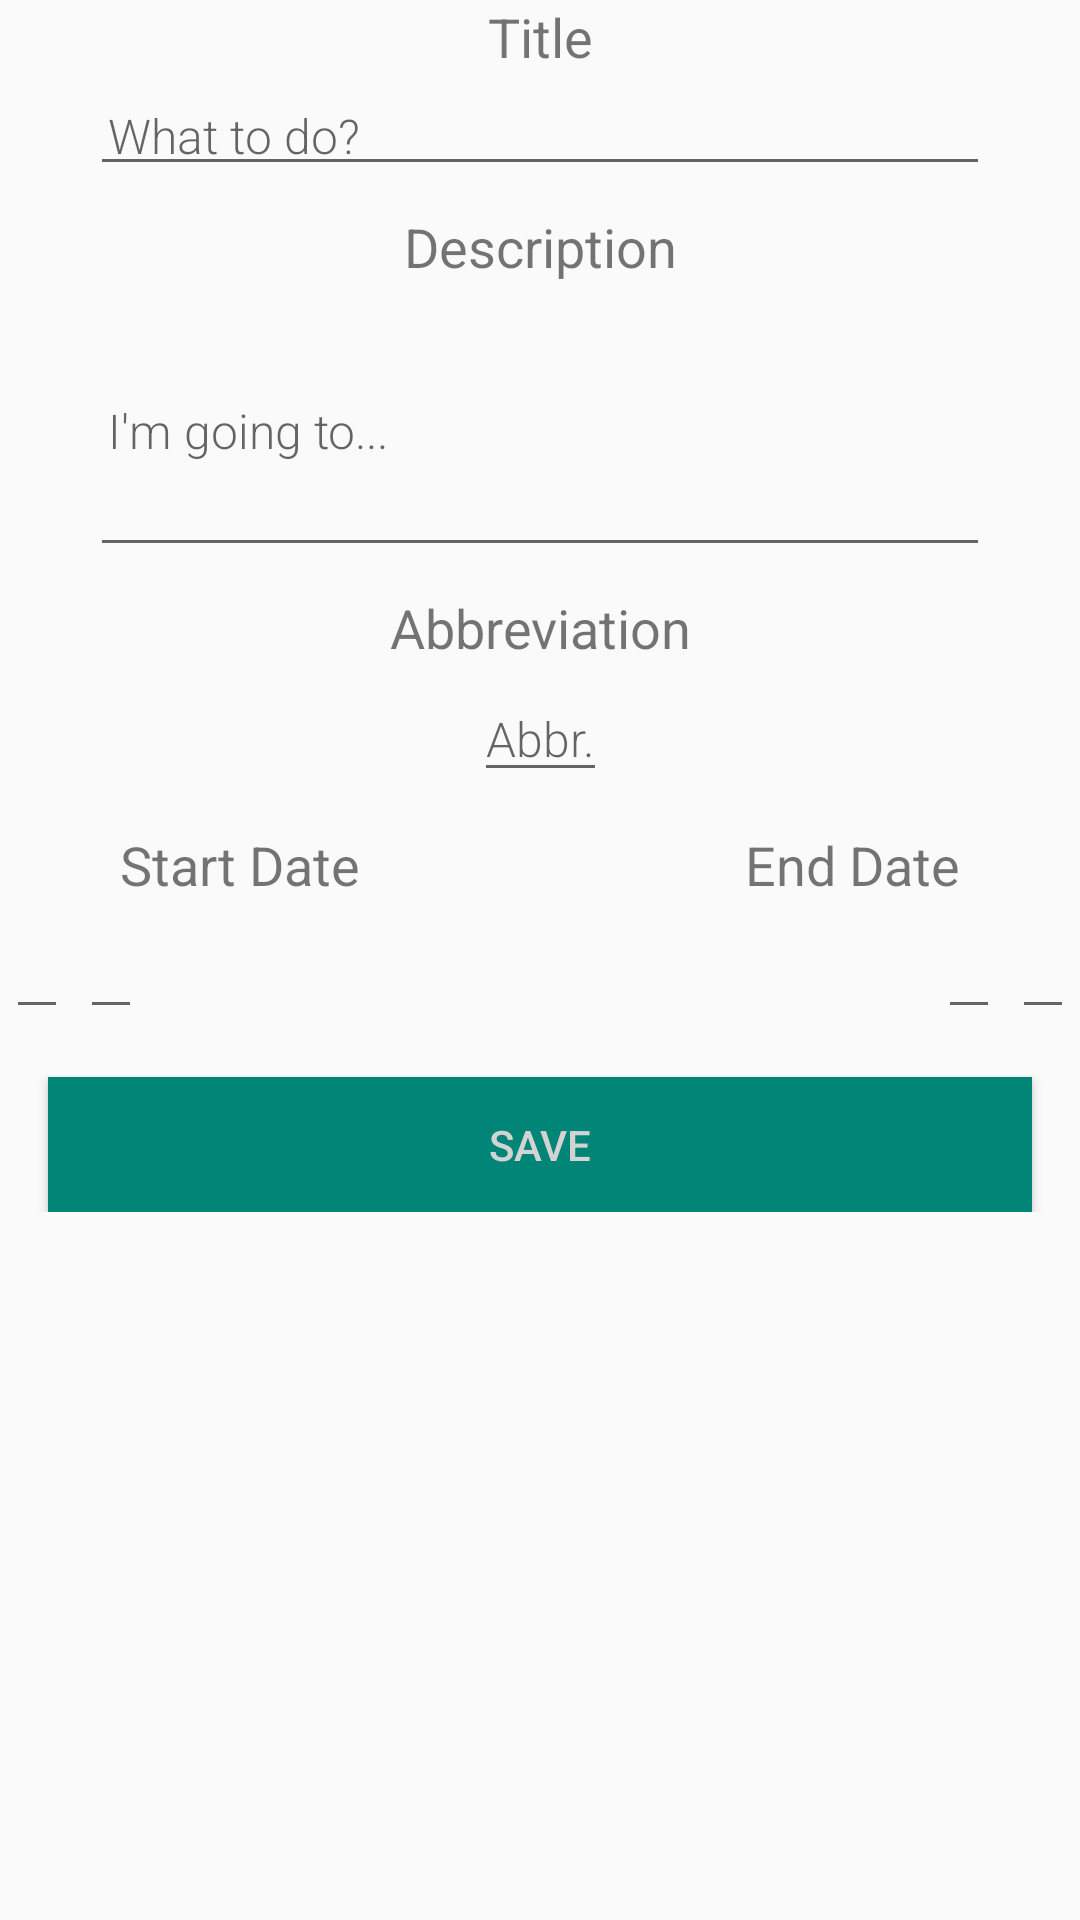

Android layout source for this screen:
<!-- AndroidManifest.xml: application theme AppTheme -->
<!-- res/layout/activity_new_word.xml -->
<?xml version="1.0" encoding="utf-8"?>
<android.support.design.widget.CoordinatorLayout xmlns:android="http://schemas.android.com/apk/res/android"
    xmlns:app="http://schemas.android.com/apk/res-auto"
    xmlns:tools="http://schemas.android.com/tools"
    android:layout_width="match_parent"
    android:layout_height="match_parent">

    <android.support.v4.widget.NestedScrollView
        android:layout_width="match_parent"
        android:layout_height="match_parent"
        app:layout_behavior="@string/appbar_scrolling_view_behavior">

        <android.support.constraint.ConstraintLayout xmlns:android="http://schemas.android.com/apk/res/android"
            xmlns:app="http://schemas.android.com/apk/res-auto"
            xmlns:tools="http://schemas.android.com/tools"
            android:id="@+id/add_appointment_layout"
            android:layout_width="match_parent"
            android:layout_height="match_parent"
            android:minHeight="250dp">

            <TextView
                android:id="@+id/appointment_title_title"
                android:layout_width="wrap_content"
                android:layout_height="wrap_content"
                android:layout_marginStart="8dp"
                android:layout_marginLeft="8dp"
                android:layout_marginEnd="8dp"
                android:layout_marginRight="8dp"
                android:text="@string/appointment_title"
                android:textSize="18sp"
                app:layout_constraintEnd_toEndOf="parent"
                app:layout_constraintStart_toStartOf="parent"
                app:layout_constraintTop_toTopOf="parent" />

            <Button
                android:id="@+id/button_save_appointment"
                android:layout_width="0dp"
                android:layout_height="45dp"
                android:layout_marginStart="16dp"
                android:layout_marginLeft="16dp"
                android:layout_marginTop="16dp"
                android:layout_marginEnd="16dp"
                android:layout_marginRight="16dp"
                android:background="@color/colorPrimary"
                android:text="@string/button_save"
                android:textColor="@color/buttonLabel"
                app:layout_constraintEnd_toEndOf="parent"
                app:layout_constraintHorizontal_bias="0.0"
                app:layout_constraintStart_toStartOf="parent"
                app:layout_constraintTop_toBottomOf="@+id/end_date_input" />

            <EditText
                android:id="@+id/appointment_title_input"
                android:layout_width="300dp"
                android:layout_height="wrap_content"
                android:layout_marginStart="16dp"
                android:layout_marginLeft="16dp"
                android:layout_marginTop="4dp"
                android:layout_marginEnd="16dp"
                android:layout_marginRight="16dp"
                android:fontFamily="sans-serif-light"
                android:hint="@string/appointment_title_default"
                android:inputType="text"
                android:maxLength="40"
                android:padding="@dimen/small_padding"
                android:textSize="16sp"
                app:layout_constraintEnd_toEndOf="parent"
                app:layout_constraintStart_toStartOf="parent"
                app:layout_constraintTop_toBottomOf="@+id/appointment_title_title" />

            <TextView
                android:id="@+id/appointment_description_title"
                android:layout_width="wrap_content"
                android:layout_height="wrap_content"
                android:layout_marginStart="16dp"
                android:layout_marginLeft="16dp"
                android:layout_marginTop="8dp"
                android:layout_marginEnd="16dp"
                android:layout_marginRight="16dp"
                android:text="@string/appointment_description"
                android:textSize="18sp"
                app:layout_constraintEnd_toEndOf="parent"
                app:layout_constraintStart_toStartOf="parent"
                app:layout_constraintTop_toBottomOf="@+id/appointment_title_input" />

            <TextView
                android:id="@+id/appointment_abbrevation_title"
                android:layout_width="wrap_content"
                android:layout_height="wrap_content"
                android:layout_marginStart="8dp"
                android:layout_marginLeft="8dp"
                android:layout_marginTop="8dp"
                android:layout_marginEnd="8dp"
                android:layout_marginRight="8dp"
                android:text="@string/appointment_abbrevation"
                android:textSize="18sp"
                app:layout_constraintEnd_toEndOf="parent"
                app:layout_constraintHorizontal_bias="0.502"
                app:layout_constraintStart_toStartOf="parent"
                app:layout_constraintTop_toBottomOf="@+id/appointment_description_input" />

            <EditText
                android:id="@+id/editText"
                android:layout_width="wrap_content"
                android:layout_height="wrap_content"
                android:layout_marginStart="8dp"
                android:layout_marginLeft="8dp"
                android:layout_marginTop="4dp"
                android:layout_marginEnd="8dp"
                android:layout_marginRight="8dp"
                android:layout_marginBottom="8dp"
                android:fontFamily="sans-serif-light"
                android:hint="@string/abbrevation_example"
                android:maxLength="6"
                android:maxLines="1"
                android:textSize="16sp"
                app:layout_constraintBottom_toTopOf="@+id/start_date_title"
                app:layout_constraintEnd_toEndOf="parent"
                app:layout_constraintStart_toStartOf="parent"
                app:layout_constraintTop_toBottomOf="@+id/appointment_abbrevation_title"
                app:layout_constraintVertical_bias="0.067"
                app:layout_constraintVertical_chainStyle="spread_inside" />

            <TextView
                android:id="@+id/start_date_title"
                android:layout_width="wrap_content"
                android:layout_height="wrap_content"
                android:layout_marginStart="40dp"
                android:layout_marginLeft="40dp"
                android:layout_marginTop="12dp"
                android:text="@string/start_date"
                android:textSize="18sp"
                app:layout_constraintStart_toStartOf="parent"
                app:layout_constraintTop_toBottomOf="@+id/editText" />

            <TextView
                android:id="@+id/end_date_title"
                android:layout_width="wrap_content"
                android:layout_height="wrap_content"
                android:layout_marginTop="12dp"
                android:layout_marginEnd="40dp"
                android:layout_marginRight="40dp"
                android:text="@string/end_date"
                android:textSize="18sp"
                app:layout_constraintEnd_toEndOf="parent"
                app:layout_constraintTop_toBottomOf="@+id/editText" />

            <EditText
                android:id="@+id/appointment_description_input"
                android:layout_width="300dp"
                android:layout_height="wrap_content"
                android:layout_marginStart="16dp"
                android:layout_marginLeft="16dp"
                android:layout_marginTop="4dp"
                android:layout_marginEnd="16dp"
                android:layout_marginRight="16dp"
                android:fontFamily="sans-serif-light"
                android:minLines="4"
                android:maxLines="4"
                android:hint="@string/appointment_description_default"
                android:inputType="textMultiLine"
                android:padding="@dimen/small_padding"
                android:singleLine="false"
                android:textSize="16sp"
                app:layout_constraintEnd_toEndOf="parent"
                app:layout_constraintStart_toStartOf="parent"
                app:layout_constraintTop_toBottomOf="@+id/appointment_description_title" />

            <EditText
                android:id="@+id/start_date_input"
                android:layout_width="wrap_content"
                android:layout_height="wrap_content"
                android:layout_marginStart="2dp"
                android:layout_marginLeft="2dp"
                android:layout_marginTop="4dp"
                android:clickable="true"
                android:focusable="false"
                android:inputType="date"
                android:textSize="16sp"
                app:layout_constraintStart_toStartOf="parent"
                app:layout_constraintTop_toBottomOf="@+id/start_date_title" />

            <EditText
                android:id="@+id/start_time_input"
                android:layout_width="wrap_content"
                android:layout_height="wrap_content"
                android:layout_marginStart="4dp"
                android:layout_marginLeft="4dp"
                android:layout_marginTop="4dp"
                android:focusable="false"
                android:inputType="date"
                android:textSize="16sp"
                app:layout_constraintStart_toEndOf="@+id/start_date_input"
                app:layout_constraintTop_toBottomOf="@+id/start_date_title" />

            <EditText
                android:id="@+id/end_date_input"
                android:layout_width="wrap_content"
                android:layout_height="wrap_content"
                android:layout_marginTop="4dp"
                android:layout_marginEnd="4dp"
                android:layout_marginRight="4dp"
                android:clickable="true"
                android:focusable="false"
                android:inputType="date"
                android:textSize="16sp"
                app:layout_constraintEnd_toStartOf="@+id/end_time_input"
                app:layout_constraintTop_toBottomOf="@+id/end_date_title" />

            <EditText
                android:id="@+id/end_time_input"
                android:layout_width="wrap_content"
                android:layout_height="wrap_content"
                android:layout_marginTop="4dp"
                android:layout_marginEnd="2dp"
                android:layout_marginRight="2dp"
                android:focusable="false"
                android:inputType="date"
                android:textSize="16sp"
                app:layout_constraintEnd_toEndOf="parent"
                app:layout_constraintTop_toBottomOf="@+id/end_date_title" />

        </android.support.constraint.ConstraintLayout>

    </android.support.v4.widget.NestedScrollView>

</android.support.design.widget.CoordinatorLayout>
<!-- resources referenced by this layout -->
<resources>
  <color name="buttonLabel">#d3d3d3</color>
  <color name="colorPrimary">#008577</color>
  <dimen name="small_padding">6sp</dimen>
  <string name="abbrevation_example">Abbr.</string>
  <string name="appointment_abbrevation">Abbreviation</string>
  <string name="appointment_description">Description</string>
  <string name="appointment_description_default">I\'m going to...</string>
  <string name="appointment_title">Title</string>
  <string name="appointment_title_default">What to do?</string>
  <string name="button_save">Save</string>
  <string name="end_date">End Date</string>
  <string name="start_date">Start Date</string>
  <style name="AppTheme" parent="Theme.AppCompat.Light.DarkActionBar">
          
          <item name="colorPrimary">@color/colorPrimary</item>
          <item name="colorPrimaryDark">@color/colorPrimaryDark</item>
          <item name="colorAccent">@color/colorAccent</item>
      </style>
  <color name="colorPrimaryDark">#00574B</color>
  <color name="colorAccent">#D81B60</color>
</resources>
